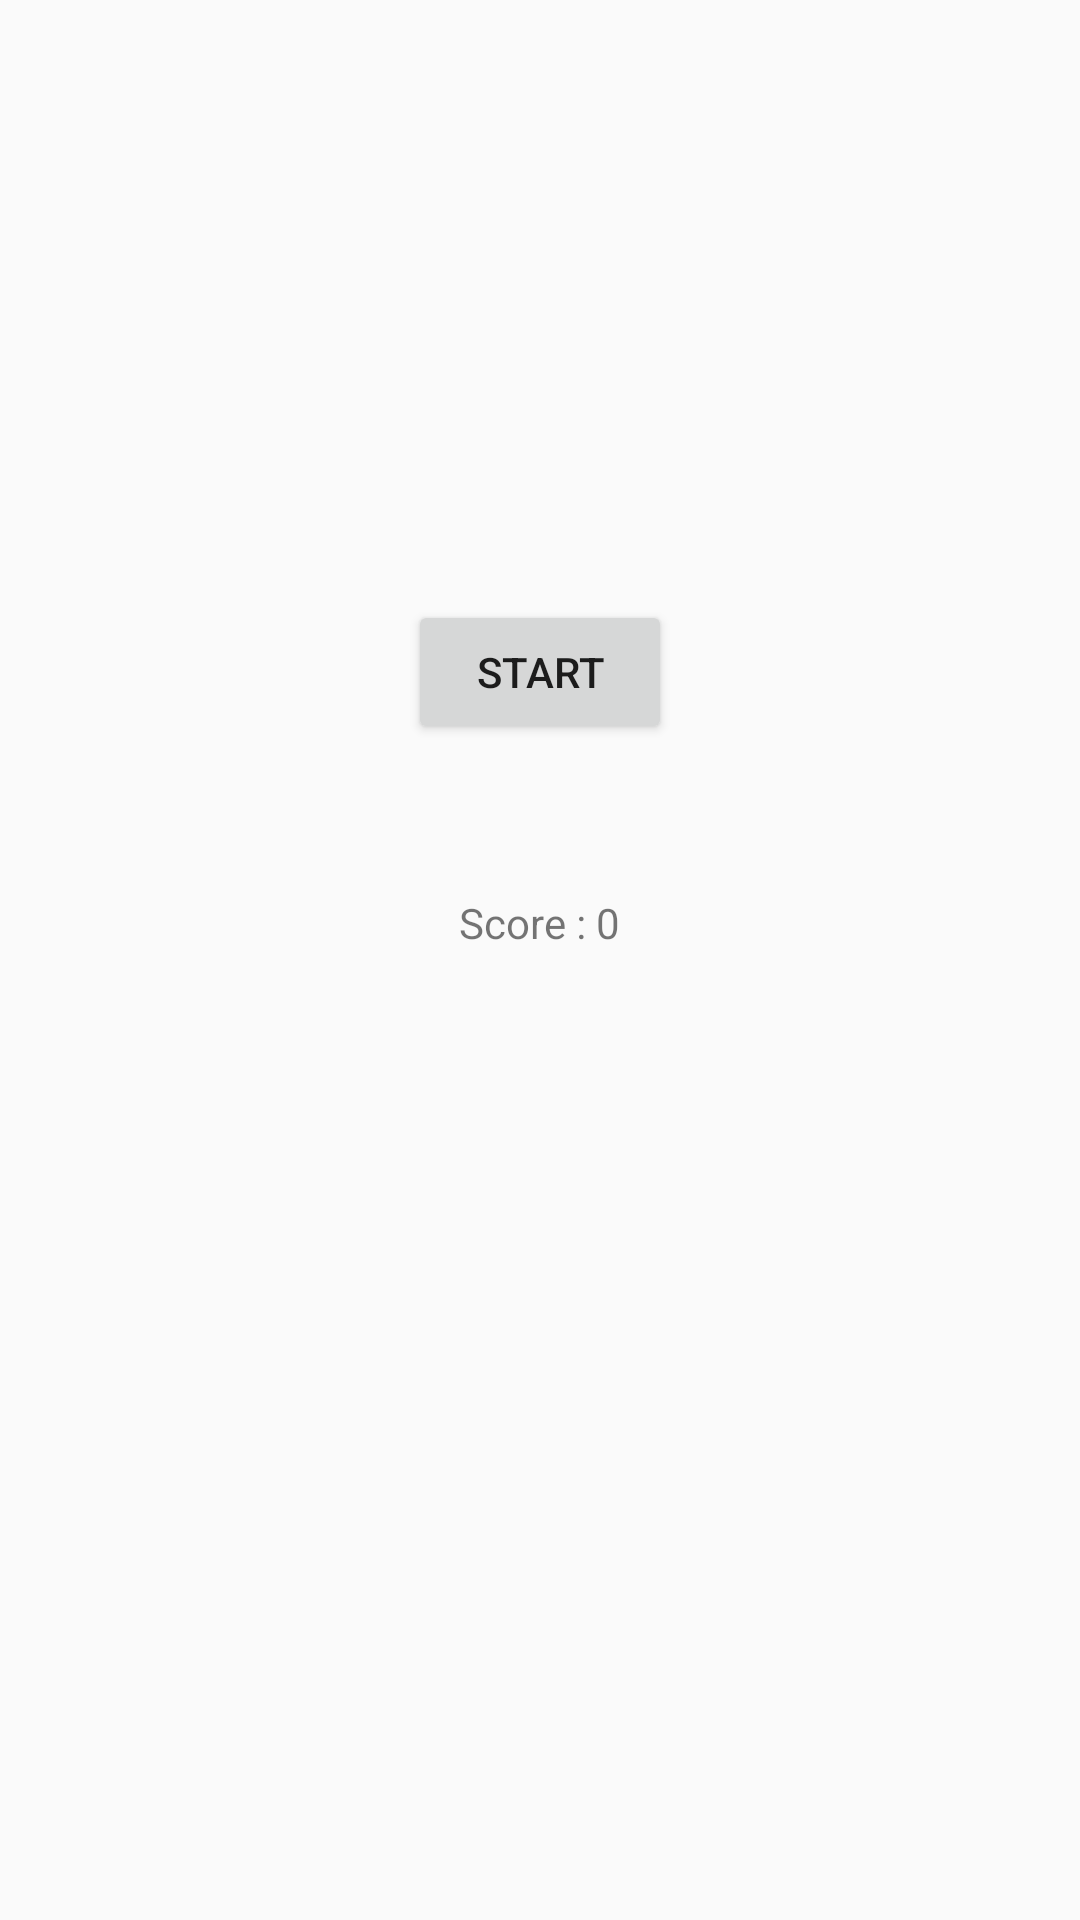

Android layout source for this screen:
<!-- AndroidManifest.xml: application theme AppTheme -->
<!-- res/layout/activity_clickfollower.xml -->
<?xml version="1.0" encoding="utf-8"?>
<LinearLayout xmlns:android="http://schemas.android.com/apk/res/android"
    android:layout_width="match_parent"
    android:layout_height="match_parent"
    android:orientation="vertical"
    android:layout_marginTop="80dp">
    <android.support.v7.widget.RecyclerView
        android:id="@+id/clickframe"
        android:layout_width="match_parent"
        android:layout_height="200dp" />
    <Button
        android:id="@+id/change_col_btn"
        android:layout_width="wrap_content"
        android:layout_height="wrap_content"
        android:layout_gravity="center"
        android:text="Start"/>
    <RelativeLayout
        android:layout_width="wrap_content"
        android:layout_height="wrap_content"
        android:layout_gravity="center_horizontal"
        android:layout_marginTop="50dp">
        <TextView
            android:id="@+id/clickfollower_indicate_score"
            android:layout_width="wrap_content"
            android:layout_height="wrap_content"
            android:text="Score : " />
        <TextView
            android:id="@+id/clickfollower_score"
            android:layout_width="wrap_content"
            android:layout_height="wrap_content"
            android:layout_toRightOf="@id/clickfollower_indicate_score"
            android:text="0"/>
    </RelativeLayout>
</LinearLayout>
<!-- resources referenced by this layout -->
<resources>
  <style name="AppTheme" parent="Theme.AppCompat.Light.DarkActionBar">
          
          <item name="colorPrimary">@color/colorPrimary</item>
          <item name="colorPrimaryDark">@color/colorPrimaryDark</item>
          <item name="colorAccent">@color/colorAccent</item>
          <item name="windowActionBar">false</item>
          <item name="windowNoTitle">true</item>
      </style>
  <color name="colorPrimary">#3F51B5</color>
  <color name="colorPrimaryDark">#303F9F</color>
  <color name="colorAccent">#FF4081</color>
</resources>
